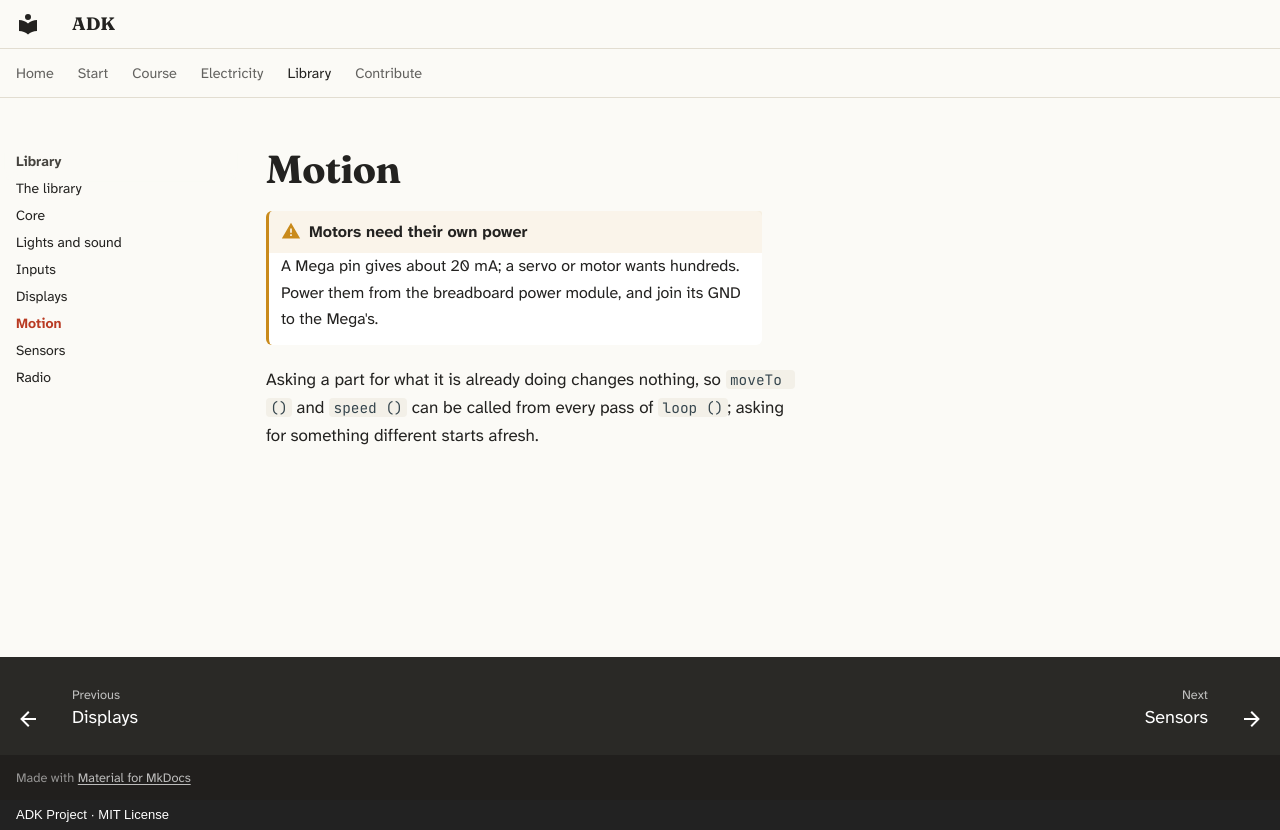

repository: spincyc/adk · page: library/motion/index.html · generator: mkdocs · copyright: ADK Project · MIT License

# Motion

!!! warning "Motors need their own power"
    A Mega pin gives about 20 mA; a servo or motor wants hundreds. Power
    them from the breadboard power module, and join its GND to the Mega's.

Asking a part for what it is already doing changes nothing, so
`moveTo ()` and `speed ()` can be called from every pass of `loop ()`;
asking for something different starts afresh.

<!-- api servo.h Servo -->

<!-- api stepper.h Stepper -->

<!-- api motor.h Motor -->
